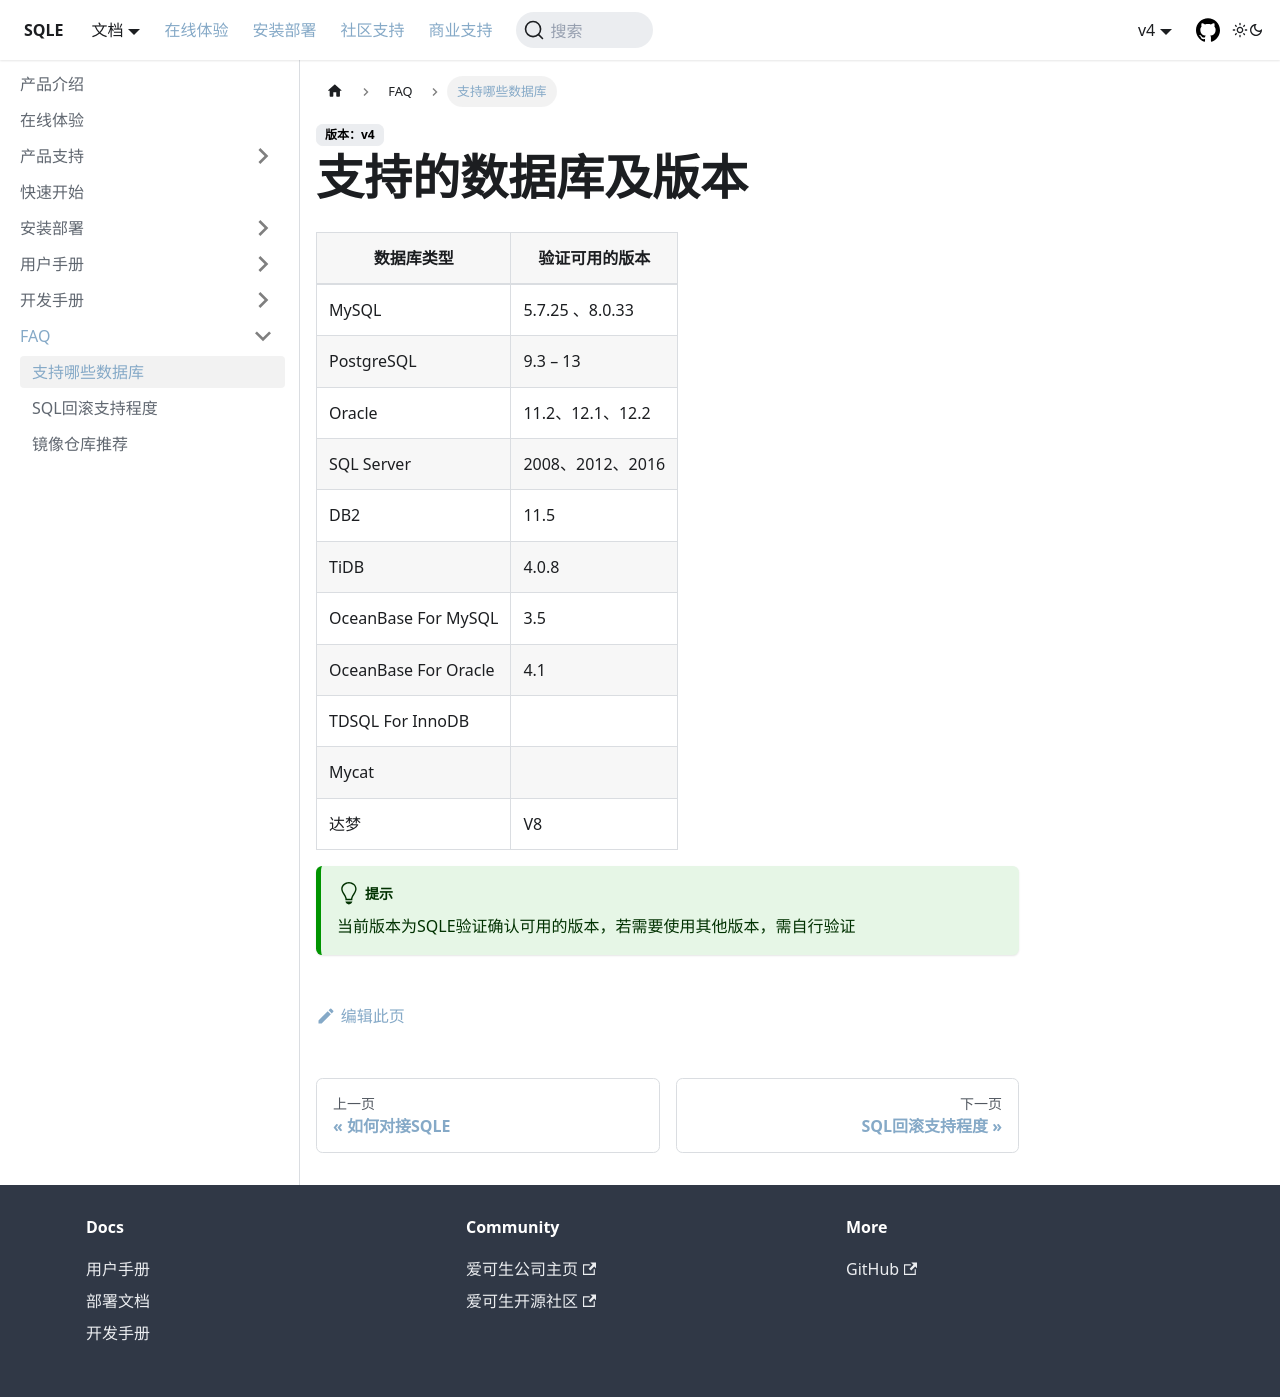

repository: actiontech/sqle-docs · page: docs/FAQ/whichdatabase/index.html · generator: docusaurus

---
title: 支持哪些数据库
---
# 支持的数据库及版本

|数据库类型|验证可用的版本| 
|--|--|
|MySQL|5.7.25 、8.0.33|
|PostgreSQL|9.3 – 13|
|Oracle|11.2、12.1、12.2|
|SQL Server|2008、2012、2016|
|DB2|11.5|
|TiDB|4.0.8| 
|OceanBase For MySQL|3.5|
|OceanBase For Oracle|4.1|
|TDSQL For InnoDB| |
|Mycat| |
|达梦|V8|

:::tip
当前版本为SQLE验证确认可用的版本，若需要使用其他版本，需自行验证
:::
